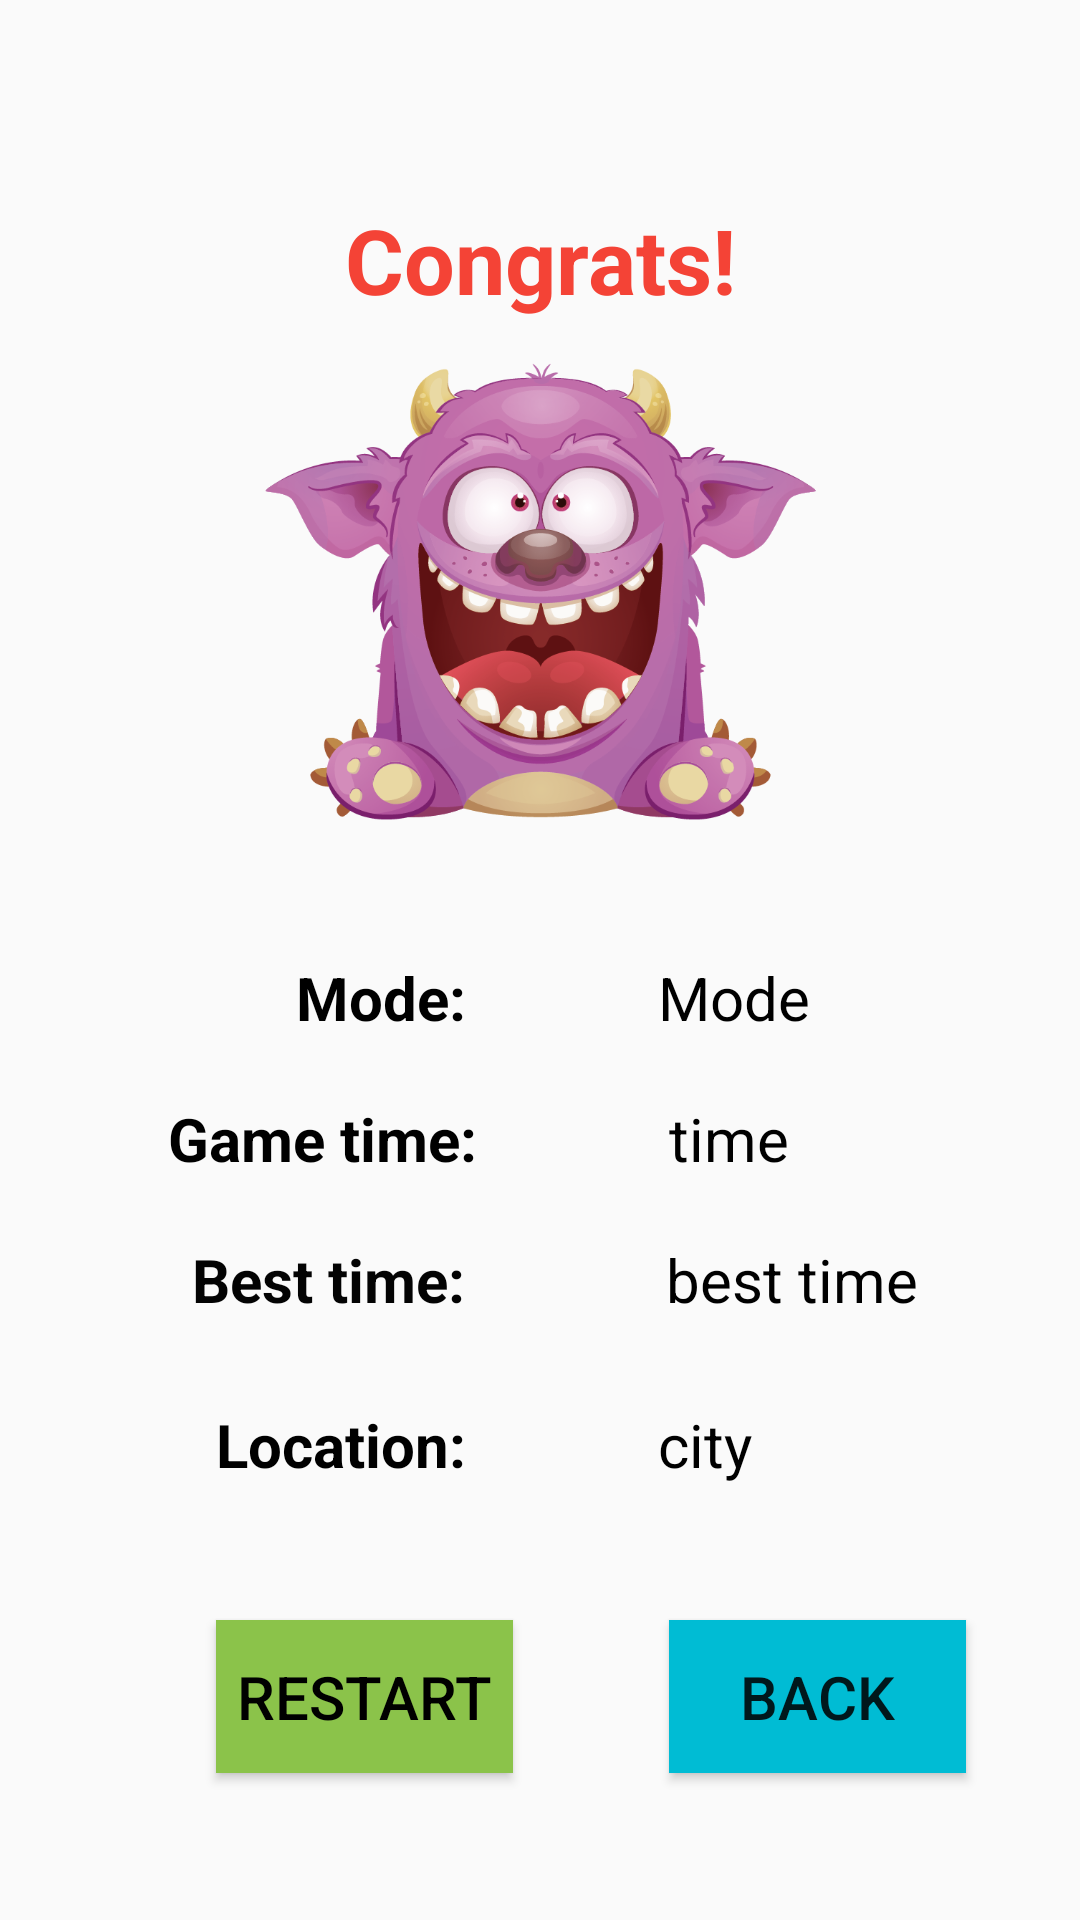

The Android layout XML behind this screen, and the referenced resources:
<!-- AndroidManifest.xml: application theme AppTheme -->
<!-- res/layout/activity_game_result.xml -->
<?xml version="1.0" encoding="utf-8"?>
<androidx.constraintlayout.widget.ConstraintLayout xmlns:android="http://schemas.android.com/apk/res/android"
    xmlns:app="http://schemas.android.com/apk/res-auto"
    xmlns:tools="http://schemas.android.com/tools"
    android:layout_width="match_parent"
    android:layout_height="match_parent"
    tools:context=".GameResultActivity">

    <TextView
        android:id="@+id/congratulation"
        android:layout_width="163dp"
        android:layout_height="69dp"
        android:layout_marginTop="52dp"
        android:gravity="center"
        android:text="Congrats!"
        android:textColor="#F44336"
        android:textSize="30sp"
        android:textStyle="bold"
        app:layout_constraintEnd_toEndOf="parent"
        app:layout_constraintStart_toStartOf="parent"
        app:layout_constraintTop_toTopOf="parent" />

    <TextView
        android:id="@+id/time_tip"
        android:layout_width="wrap_content"
        android:layout_height="wrap_content"
        android:layout_marginStart="56dp"
        android:layout_marginTop="20dp"
        android:text="Game time:"
        android:textColor="#000000"
        android:textSize="20sp"
        android:textStyle="bold"
        app:layout_constraintStart_toStartOf="parent"
        app:layout_constraintTop_toBottomOf="@+id/mode_tip" />

    <TextView
        android:id="@+id/time"
        android:layout_width="wrap_content"
        android:layout_height="wrap_content"
        android:layout_marginStart="64dp"
        android:layout_marginTop="20dp"
        android:gravity="center"
        android:text="time"
        android:textColor="#000000"
        android:textSize="20sp"
        app:layout_constraintStart_toEndOf="@+id/time_tip"
        app:layout_constraintTop_toBottomOf="@+id/mode" />

    <TextView
        android:id="@+id/besttime_tip"
        android:layout_width="wrap_content"
        android:layout_height="wrap_content"
        android:layout_marginStart="64dp"
        android:layout_marginTop="20dp"
        android:text="Best time: "
        android:textColor="#FC000000"
        android:textSize="20sp"
        android:textStyle="bold"
        app:layout_constraintStart_toStartOf="parent"
        app:layout_constraintTop_toBottomOf="@+id/time_tip" />

    <TextView
        android:id="@+id/besttime"
        android:layout_width="wrap_content"
        android:layout_height="wrap_content"
        android:layout_marginStart="62dp"
        android:layout_marginTop="20dp"
        android:text="best time"
        android:textColor="#000000"
        android:textSize="20sp"
        app:layout_constraintStart_toEndOf="@+id/besttime_tip"
        app:layout_constraintTop_toBottomOf="@+id/time" />

    <Button
        android:id="@+id/restart"
        android:layout_width="99dp"
        android:layout_height="51dp"
        android:layout_marginStart="72dp"
        android:layout_marginTop="100dp"
        android:background="#8BC34A"
        android:text="ReStart"
        android:textColor="#000000"
        android:textSize="20sp"
        app:layout_constraintStart_toStartOf="parent"
        app:layout_constraintTop_toBottomOf="@+id/besttime_tip" />

    <Button
        android:id="@+id/back"
        android:layout_width="99dp"
        android:layout_height="51dp"
        android:layout_marginStart="52dp"
        android:layout_marginTop="100dp"
        android:background="#00BCD4"
        android:text="Back"
        android:textSize="20sp"
        app:layout_constraintStart_toEndOf="@+id/restart"
        app:layout_constraintTop_toBottomOf="@+id/besttime" />

    <TextView
        android:id="@+id/mode"
        android:layout_width="wrap_content"
        android:layout_height="wrap_content"
        android:layout_marginStart="64dp"
        android:layout_marginTop="32dp"
        android:text="Mode"
        android:textColor="#000000"
        android:textSize="20sp"
        app:layout_constraintStart_toEndOf="@+id/mode_tip"
        app:layout_constraintTop_toBottomOf="@+id/monster_img" />

    <ImageView
        android:id="@+id/monster_img"
        android:layout_width="280dp"
        android:layout_height="203dp"
        android:layout_marginTop="84dp"
        app:layout_constraintEnd_toEndOf="parent"
        app:layout_constraintStart_toStartOf="parent"
        app:layout_constraintTop_toTopOf="parent"
        app:srcCompat="@drawable/monster2" />

    <TextView
        android:id="@+id/mode_tip"
        android:layout_width="wrap_content"
        android:layout_height="wrap_content"
        android:layout_marginStart="80dp"
        android:layout_marginTop="32dp"
        android:text="Mode:"
        android:textColor="#000000"
        android:textSize="20sp"
        android:textStyle="bold"
        app:layout_constraintEnd_toEndOf="parent"
        app:layout_constraintHorizontal_bias="0.083"
        app:layout_constraintStart_toStartOf="parent"
        app:layout_constraintTop_toBottomOf="@+id/monster_img" />

    <TextView
        android:id="@+id/location_tip"
        android:layout_width="wrap_content"
        android:layout_height="wrap_content"
        android:layout_marginStart="72dp"
        android:layout_marginTop="28dp"
        android:text="Location:"
        android:textColor="#000000"
        android:textSize="20sp"
        android:textStyle="bold"
        app:layout_constraintStart_toStartOf="parent"
        app:layout_constraintTop_toBottomOf="@+id/besttime_tip" />

    <TextView
        android:id="@+id/location"
        android:layout_width="wrap_content"
        android:layout_height="wrap_content"
        android:layout_marginStart="64dp"
        android:layout_marginTop="28dp"
        android:text="city"
        android:textColor="#000000"
        android:textSize="20sp"
        app:layout_constraintStart_toEndOf="@+id/location_tip"
        app:layout_constraintTop_toBottomOf="@+id/besttime" />


</androidx.constraintlayout.widget.ConstraintLayout>
<!-- resources referenced by this layout -->
<resources>
  <!-- drawable monster2: png bitmap (drawable, 184729 bytes) -->
  <style name="AppTheme" parent="Theme.AppCompat.Light.DarkActionBar">
          
          <item name="colorPrimary">@color/colorPrimary</item>
          <item name="colorPrimaryDark">@color/colorPrimaryDark</item>
          <item name="colorAccent">@color/colorAccent</item>
          
          <item name="windowNoTitle">true</item>
      </style>
  <!-- not gathered from this repository: default colours our renderer supplied (Android Studio template values) -->
  <color name="colorPrimary">#FF6200EE</color>
  <color name="colorPrimaryDark">#FF3700B3</color>
  <color name="colorAccent">#FF03DAC5</color>
</resources>
